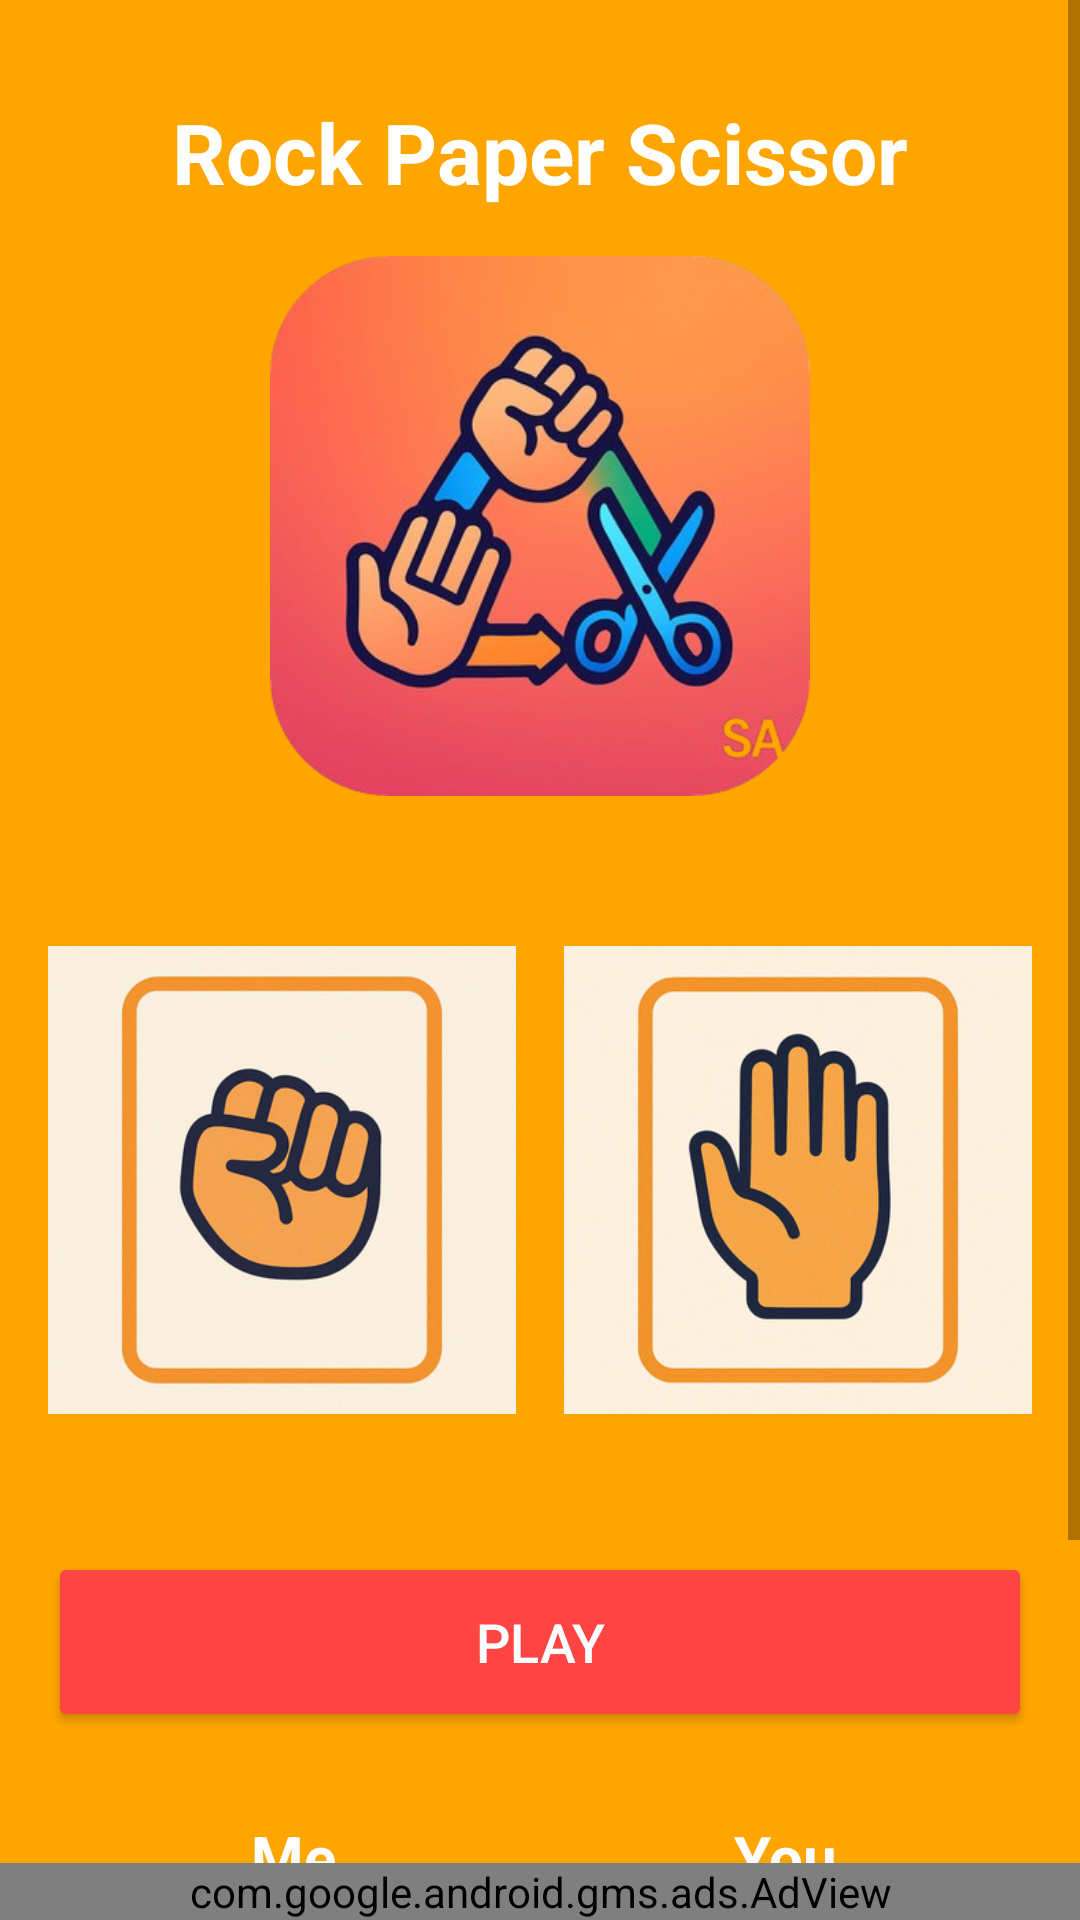

Reconstruct the res/layout file that produces this screen, plus the resources it refers to.
<!-- AndroidManifest.xml: application theme Theme.RockPaperScissor -->
<!-- res/layout/activity_main.xml -->
<?xml version="1.0" encoding="utf-8"?>
<LinearLayout xmlns:android="http://schemas.android.com/apk/res/android"
    xmlns:ads="http://schemas.android.com/apk/res-auto"
    android:layout_width="match_parent"
    android:layout_height="match_parent"
    android:orientation="vertical"
    android:background="#FFA500">

    <ScrollView
        android:layout_width="match_parent"
        android:layout_height="0dp"
        android:layout_weight="1">

        <LinearLayout
            android:layout_width="match_parent"
            android:layout_height="wrap_content"
            android:orientation="vertical"
            android:gravity="center_horizontal"
            android:padding="16dp">

            <TextView
                android:layout_width="wrap_content"
                android:layout_height="wrap_content"
                android:text="Rock Paper Scissor"
                android:textSize="28sp"
                android:textStyle="bold"
                android:textColor="@android:color/white"
                android:layout_marginTop="16dp" />

            <ImageView
                android:id="@+id/logo"
                android:layout_width="180dp"
                android:layout_height="180dp"
                android:layout_margin="16dp"
                android:scaleType="centerCrop"
                android:src="@drawable/logo"
                android:background="@drawable/rounded" />

            <LinearLayout
                android:layout_width="match_parent"
                android:layout_height="wrap_content"
                android:orientation="horizontal"
                android:gravity="center"
                android:layout_marginVertical="12dp">

                <FrameLayout
                    android:layout_width="0dp"
                    android:layout_height="200dp"
                    android:layout_weight="1"
                    android:layout_marginEnd="8dp">

                    <ImageView
                        android:id="@+id/player1Image"
                        android:layout_width="match_parent"
                        android:layout_height="match_parent"
                        android:scaleType="fitCenter"
                        android:src="@drawable/rock" />

                    <ImageView
                        android:id="@+id/player1Overlay"
                        android:layout_width="100dp"
                        android:layout_height="100dp"
                        android:layout_gravity="top|center_horizontal"
                        android:visibility="gone"
                        android:src="@drawable/win_overlay" />
                </FrameLayout>

                <FrameLayout
                    android:layout_width="0dp"
                    android:layout_height="200dp"
                    android:layout_weight="1"
                    android:layout_marginStart="8dp">

                    <ImageView
                        android:id="@+id/player2Image"
                        android:layout_width="match_parent"
                        android:layout_height="match_parent"
                        android:scaleType="fitCenter"
                        android:src="@drawable/paper" />

                    <ImageView
                        android:id="@+id/player2Overlay"
                        android:layout_width="100dp"
                        android:layout_height="100dp"
                        android:layout_gravity="top|center_horizontal"
                        android:visibility="gone"
                        android:src="@drawable/win_overlay" />
                </FrameLayout>
            </LinearLayout>

            <Button
                android:id="@+id/playButton"
                android:layout_width="match_parent"
                android:layout_height="60dp"
                android:text="Play"
                android:textSize="18sp"
                android:textColor="@android:color/white"
                android:backgroundTint="@android:color/holo_red_light"
                android:layout_marginVertical="12dp" />

            <LinearLayout
                android:layout_width="match_parent"
                android:layout_height="wrap_content"
                android:orientation="horizontal"
                android:gravity="center_horizontal"
                android:layout_marginTop="16dp">

                <LinearLayout
                    android:layout_width="0dp"
                    android:layout_height="wrap_content"
                    android:layout_weight="1"
                    android:orientation="vertical"
                    android:gravity="center">

                    <TextView
                        android:layout_width="wrap_content"
                        android:layout_height="wrap_content"
                        android:text="Me"
                        android:textColor="@android:color/white"
                        android:textSize="20sp"
                        android:textStyle="bold" />

                    <TextView
                        android:id="@+id/meScore"
                        android:layout_width="wrap_content"
                        android:layout_height="wrap_content"
                        android:text="0"
                        android:textColor="@android:color/white"
                        android:textSize="20sp" />
                </LinearLayout>

                <LinearLayout
                    android:layout_width="0dp"
                    android:layout_height="wrap_content"
                    android:layout_weight="1"
                    android:orientation="vertical"
                    android:gravity="center">

                    <TextView
                        android:layout_width="wrap_content"
                        android:layout_height="wrap_content"
                        android:text="You"
                        android:textColor="@android:color/white"
                        android:textSize="20sp"
                        android:textStyle="bold" />

                    <TextView
                        android:id="@+id/youScore"
                        android:layout_width="wrap_content"
                        android:layout_height="wrap_content"
                        android:text="0"
                        android:textColor="@android:color/white"
                        android:textSize="20sp" />
                </LinearLayout>
            </LinearLayout>

            <Button
                android:id="@+id/resetButton"
                android:layout_width="match_parent"
                android:layout_height="60dp"
                android:text="Reset"
                android:textSize="18sp"
                android:textColor="@android:color/white"
                android:layout_marginTop="16dp"
                android:layout_gravity="center_horizontal"
                android:background="@drawable/rounded_button" />
        </LinearLayout>
    </ScrollView>

    
    <com.google.android.gms.ads.AdView
        android:id="@+id/bannerAdView"
        android:layout_width="match_parent"
        android:layout_height="wrap_content"
        ads:adSize="BANNER"
        ads:adUnitId="ca-app-pub-2148527592793948/2900935399" />
</LinearLayout>
<!-- resources referenced by this layout -->
<resources>
  <!-- drawable logo: png bitmap (drawable, 177146 bytes) -->
  <!-- drawable paper: png bitmap (drawable, 96717 bytes) -->
  <!-- drawable rock: png bitmap (drawable, 86827 bytes) -->
  <!-- drawable rounded (drawable) -->
  <?xml version="1.0" encoding="utf-8"?>
  <selector xmlns:android="http://schemas.android.com/apk/res/android">
      <shape xmlns:android="http://schemas.android.com/apk/res/android">
          <solid android:color="#FFFFFF"/>
          <corners android:radius="65dp"/>
      </shape>
  </selector>
  <!-- drawable rounded_button (drawable) -->
  <?xml version="1.0" encoding="utf-8"?>
  <selector xmlns:android="http://schemas.android.com/apk/res/android">
      <shape xmlns:android="http://schemas.android.com/apk/res/android"
          android:shape="rectangle">
          <solid android:color="@android:color/holo_red_light" />
          <corners android:radius="20dp" />    
      </shape>
  </selector>
  <!-- drawable win_overlay: png bitmap (drawable, 24173 bytes) -->
  <style name="Theme.RockPaperScissor" parent="Theme.MaterialComponents.DayNight.NoActionBar">
          <item name="colorPrimary">@color/purple_500</item>
          <item name="colorPrimaryVariant">@color/purple_700</item>
          <item name="colorSecondary">@color/teal_200</item>
      </style>
  <!-- not gathered from this repository: default colours our renderer supplied (Android Studio template values) -->
  <color name="purple_500">#FF6200EE</color>
  <color name="purple_700">#FF3700B3</color>
  <color name="teal_200">#FF03DAC5</color>
</resources>
